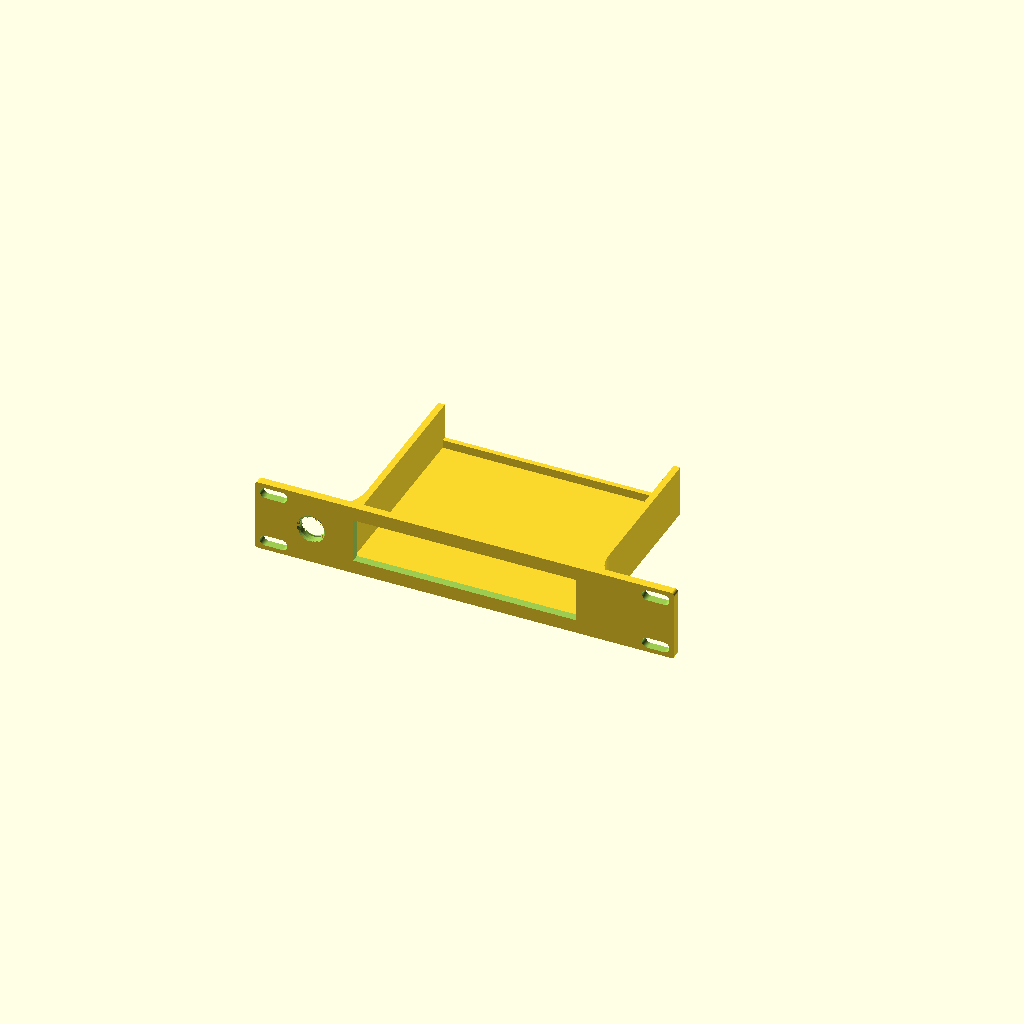
Cell 1: the model at its default parameters.
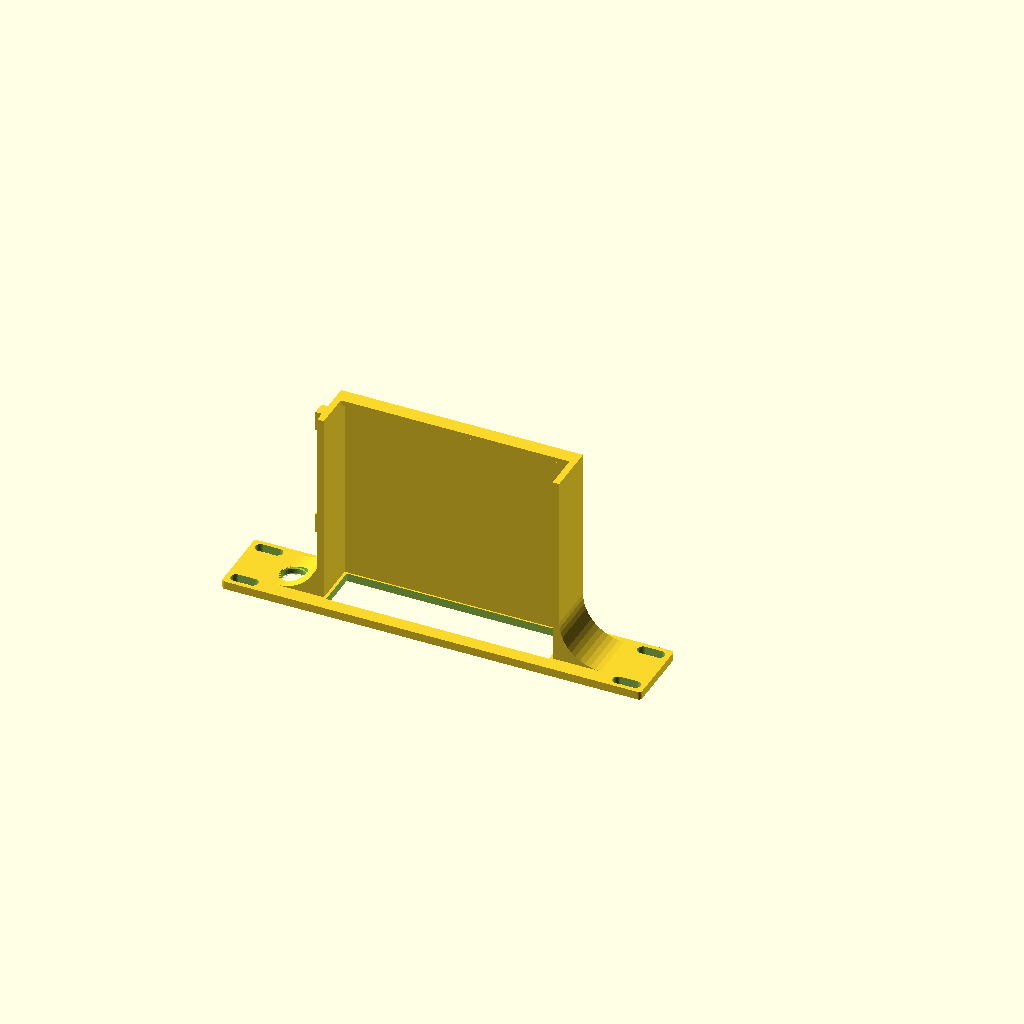
Cell 2: print_orientation = true (everything else at default).
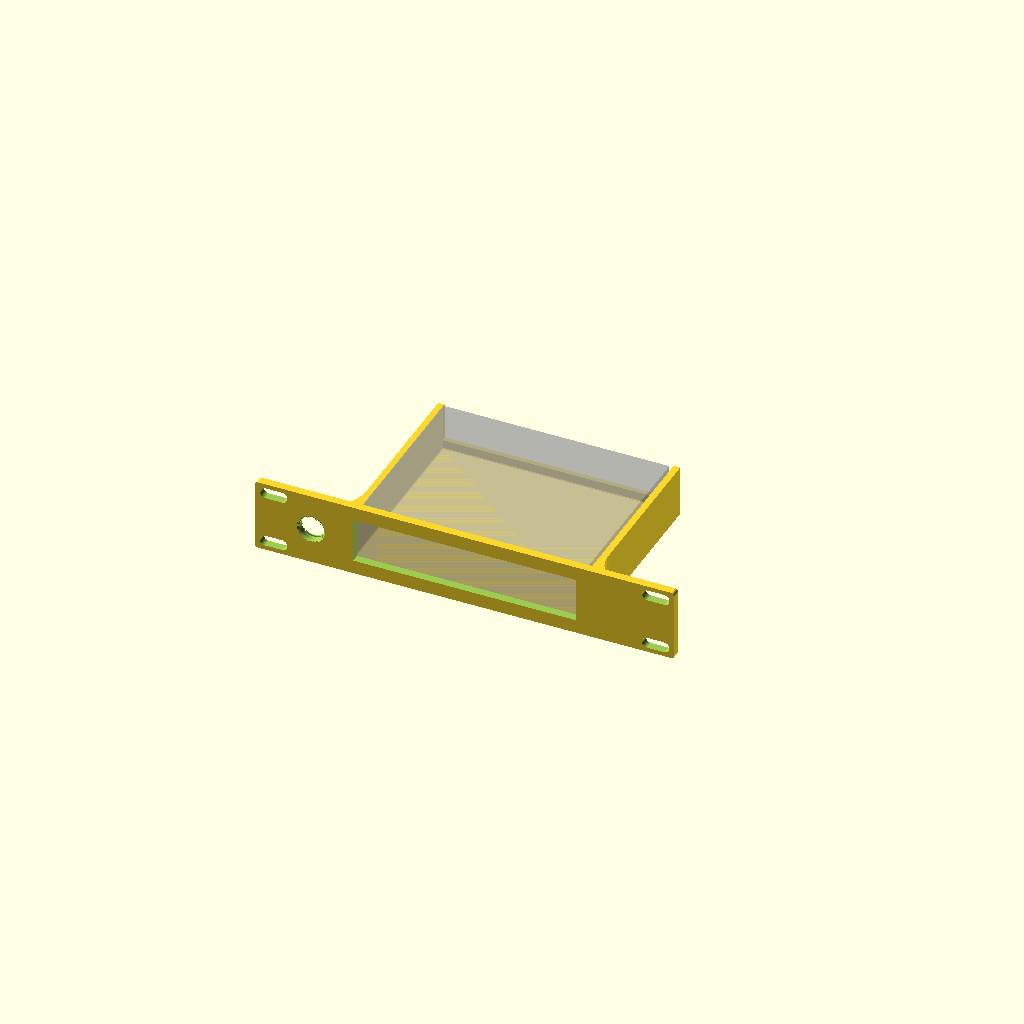
Cell 3: the same model with show_unit = true.
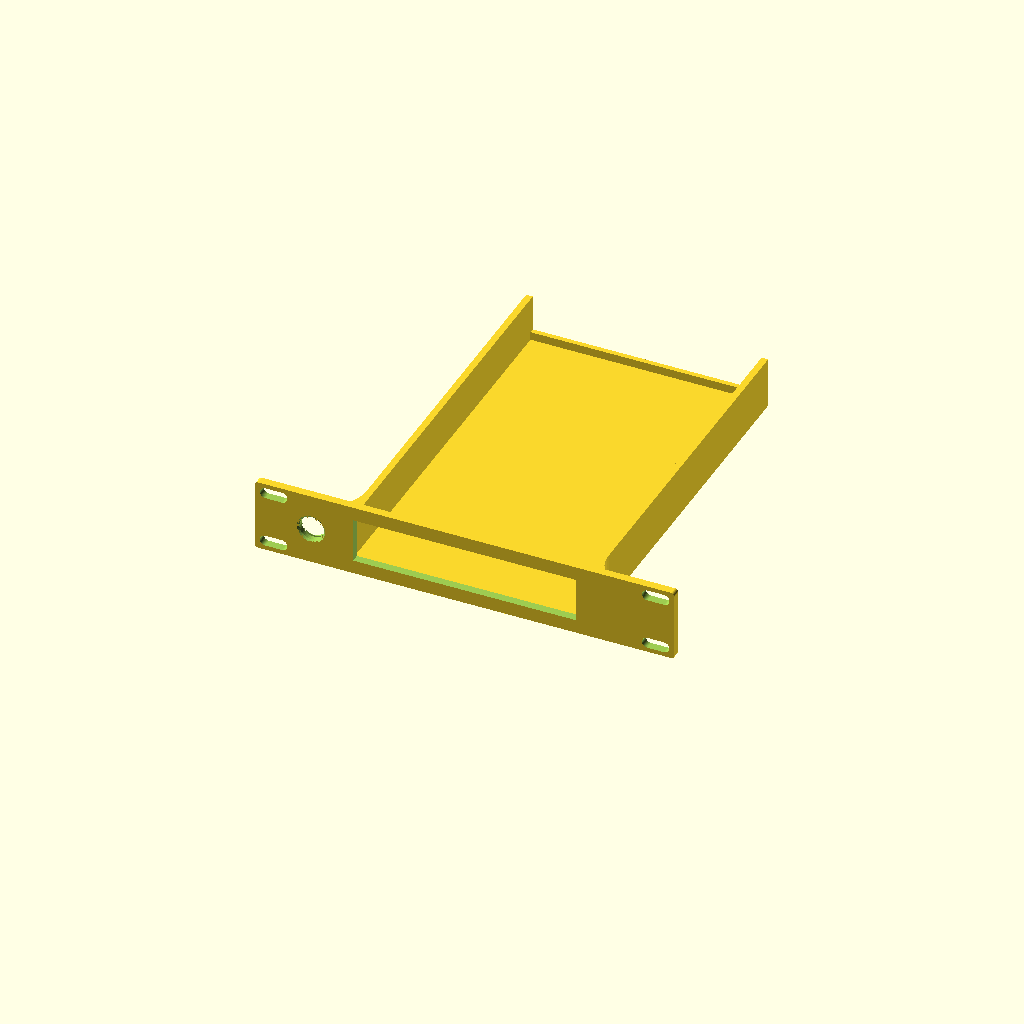
Cell 4: unit_d = 228 (everything else at default).
One fixed orthographic camera (rotation 55°, 0°, 25°; colour scheme Cornfield) for every cell.
The OpenSCAD source (mikrotik_hEX_PoE/hex_poe_bracket.scad):
// Mounting bracket for a MikroTik hEX PoE (RB960PGS) router in a 10" benchtop rack, 1U.
// Geometry comes from ../lib/rack10.scad; this file only holds the hEX PoE numbers.
//
//   * All connectors (DC jack, SFP, Ether1-5, USB) are on one face of the
//     router, so that face goes to the front, through an aperture 1 mm smaller
//     than the case on every side. The LEDs are on the same face.
//   * Shelf with side fins and a low fixed lip across the rear of the shelf that
//     stops the router sliding back when cables are pushed into the ports. The
//     router is dropped in from above and lifted straight out.
//   * The DC jack is at the left end of the connector face (seen from the
//     front). A round hole in the panel to the left of the aperture lets the
//     power plug be threaded through from the back, so the power cable can run
//     along the outside of the left fin to a supply at the back of the rack.
//     Two cable-tie bridges on the outside of the left fin hold the cable.
//   * The side fins are solid. If the case turns out to have vents in its sides,
//     list them in `vents` (from the front face / bottom of the case) and the
//     fins get matching windows.
//
// Dimensions from the MikroTik brochure: 114 x 137 x 29 mm; the connector face
// is the 137 mm side. Measure the unit to confirm (and remove the rubber feet,
// or add their height to unit_h).
//
// Print with the front panel face down on the bed (print_orientation = true).

include <../lib/rack10.scad>

/* [hEX PoE] */
unit_w = 137;               // connector face
unit_h = 29;
unit_d = 114;
vents = [];                 // [[y_from, y_to, z_centre, height], ...] side vents, if any

/* [Bracket] */
rack_u = 1;
lip = 1;                    // panel overlaps the router by this much on each side
side_clear = 0.75;          // clearance between router and each side wall
rear_clear = 1.0;           // clearance between router and the rear stop
shelf_t = 4;                // shelf thickness
wall_t = 4;                 // side wall thickness
wall_above_shelf = 27;      // side wall height above the shelf top
wall_bottom = 0.5;          // side walls extend down to this z (stiffens the shelf)
vent_margin = 1.5;          // vent window is this much bigger than the vent, all round
fillet_r = 25;              // fillet between the outside of each side wall and the panel
                            // (0: none); max ~33 before it reaches the mounting slots
rear_stop_t = 3;            // rear lip thickness
rear_stop_h = 5;            // rear lip height above the shelf (0 for none)

/* [Power cable] */
power_hole_d = 15;          // hole for threading the power plug through the panel (0: none)
power_hole_x = -93;         // hole centre, left of the aperture (between fin and mounting slot)
power_hole_chamfer = 1;     // edge chamfer on both faces of the hole, for the cable
tie_bridges_y = [42, 110];  // cable-tie bridges on the outside of the left fin,
                            // measured from the back of the panel ([] for none)
tie_w = 4.8;                // cable tie width
tie_t = 1.5;                // cable tie thickness
tie_bridge_h = 8;           // bridge height, centred on the hole

/* [Rendering] */
print_orientation = false;  // true: lay the bracket with the front panel on the bed
show_unit = false;          // ghost of the hEX PoE for checking fit
$fn = 48;

unit     = [unit_w, unit_d, unit_h];
panel_t  = 5;
panel_h  = panel_height(rack_u);
shelf_w  = unit_w + 2 * side_clear + 2 * wall_t;
shelf_d  = rear_clear + unit_d + 3;                  // rear_stop_t = 3
z0       = unit_z0(unit_h, rack_u);
hole_z   = panel_h / 2;
slot_in  = slot_inner_x();                           // inner edge of the mounting slots
bridge   = tie_bridge_size([tie_w, tie_t], h = tie_bridge_h);

assert(power_hole_d == 0 || abs(power_hole_x) + power_hole_d / 2 + 6 <= slot_in,
       "power hole too close to the mounting slot (leave room for a washer)");
assert(power_hole_d == 0 || abs(power_hole_x) - power_hole_d / 2 >= unit_w / 2 - lip + 3,
       "power hole breaks into the aperture");
assert(power_hole_d == 0 || power_hole_d / 2 <= panel_h / 2 - 3, "power hole too tall for the panel");
for (y = tie_bridges_y) {
    assert(y - bridge[1] / 2 >= fillet_r, str("tie bridge at y=", y, " overlaps the fillet: move it back"));
    assert(y + bridge[1] / 2 <= shelf_d, str("tie bridge at y=", y, " overhangs the back of the shelf"));
    assert(hole_z - tie_bridge_h / 2 >= max(wall_bottom, z0 - shelf_t) &&
           hole_z + tie_bridge_h / 2 <= z0 + wall_above_shelf, "tie bridge taller than the fin");
}

module power_hole() {
    translate([power_hole_x, 0, hole_z]) rotate([-90, 0, 0]) {
        translate([0, 0, -1]) cylinder(d = power_hole_d, h = panel_t + fillet_r + 2);
        c = power_hole_chamfer;
        if (c > 0) {
            translate([0, 0, -0.01]) cylinder(d1 = power_hole_d + 2 * c, d2 = power_hole_d, h = c);
            translate([0, 0, panel_t - c + 0.01]) cylinder(d1 = power_hole_d, d2 = power_hole_d + 2 * c, h = c);
        }
    }
}

print_oriented(print_orientation) {
    difference() {
        union() {
            shelf_bracket(unit, rack_u = rack_u, lip = lip,
                          side_clear = side_clear, rear_clear = rear_clear,
                          shelf_t = shelf_t, wall_t = wall_t,
                          wall_above_shelf = wall_above_shelf, wall_bottom = wall_bottom,
                          rear_stop_t = rear_stop_t, rear_stop_h = rear_stop_h,
                          fillet_r = fillet_r,
                          vents = vents, vent_margin = vent_margin);
            for (y = tie_bridges_y)
                translate([-shelf_w / 2, panel_t + y, hole_z])
                    tie_bridge([tie_w, tie_t], h = tie_bridge_h);
        }
        if (power_hole_d > 0) power_hole();
    }
    if (show_unit) unit_ghost(unit, rack_u);
}
Customizer parameters (derived from the source; name, type, default, range or options):
unit_w: number, default 137
unit_h: number, default 29
unit_d: number, default 114
rack_u: number, default 1
lip: number, default 1
side_clear: number, default 0.75
rear_clear: number, default 1
shelf_t: number, default 4
wall_t: number, default 4
wall_above_shelf: number, default 27
wall_bottom: number, default 0.5
vent_margin: number, default 1.5
fillet_r: number, default 25
rear_stop_t: number, default 3
rear_stop_h: number, default 5
power_hole_d: number, default 15
power_hole_x: number, default -93
power_hole_chamfer: number, default 1
tie_bridges_y: vector, default [42, 110]
tie_w: number, default 4.8
tie_t: number, default 1.5
tie_bridge_h: number, default 8
print_orientation: bool, default false
show_unit: bool, default false
panel_t: number, default 5
